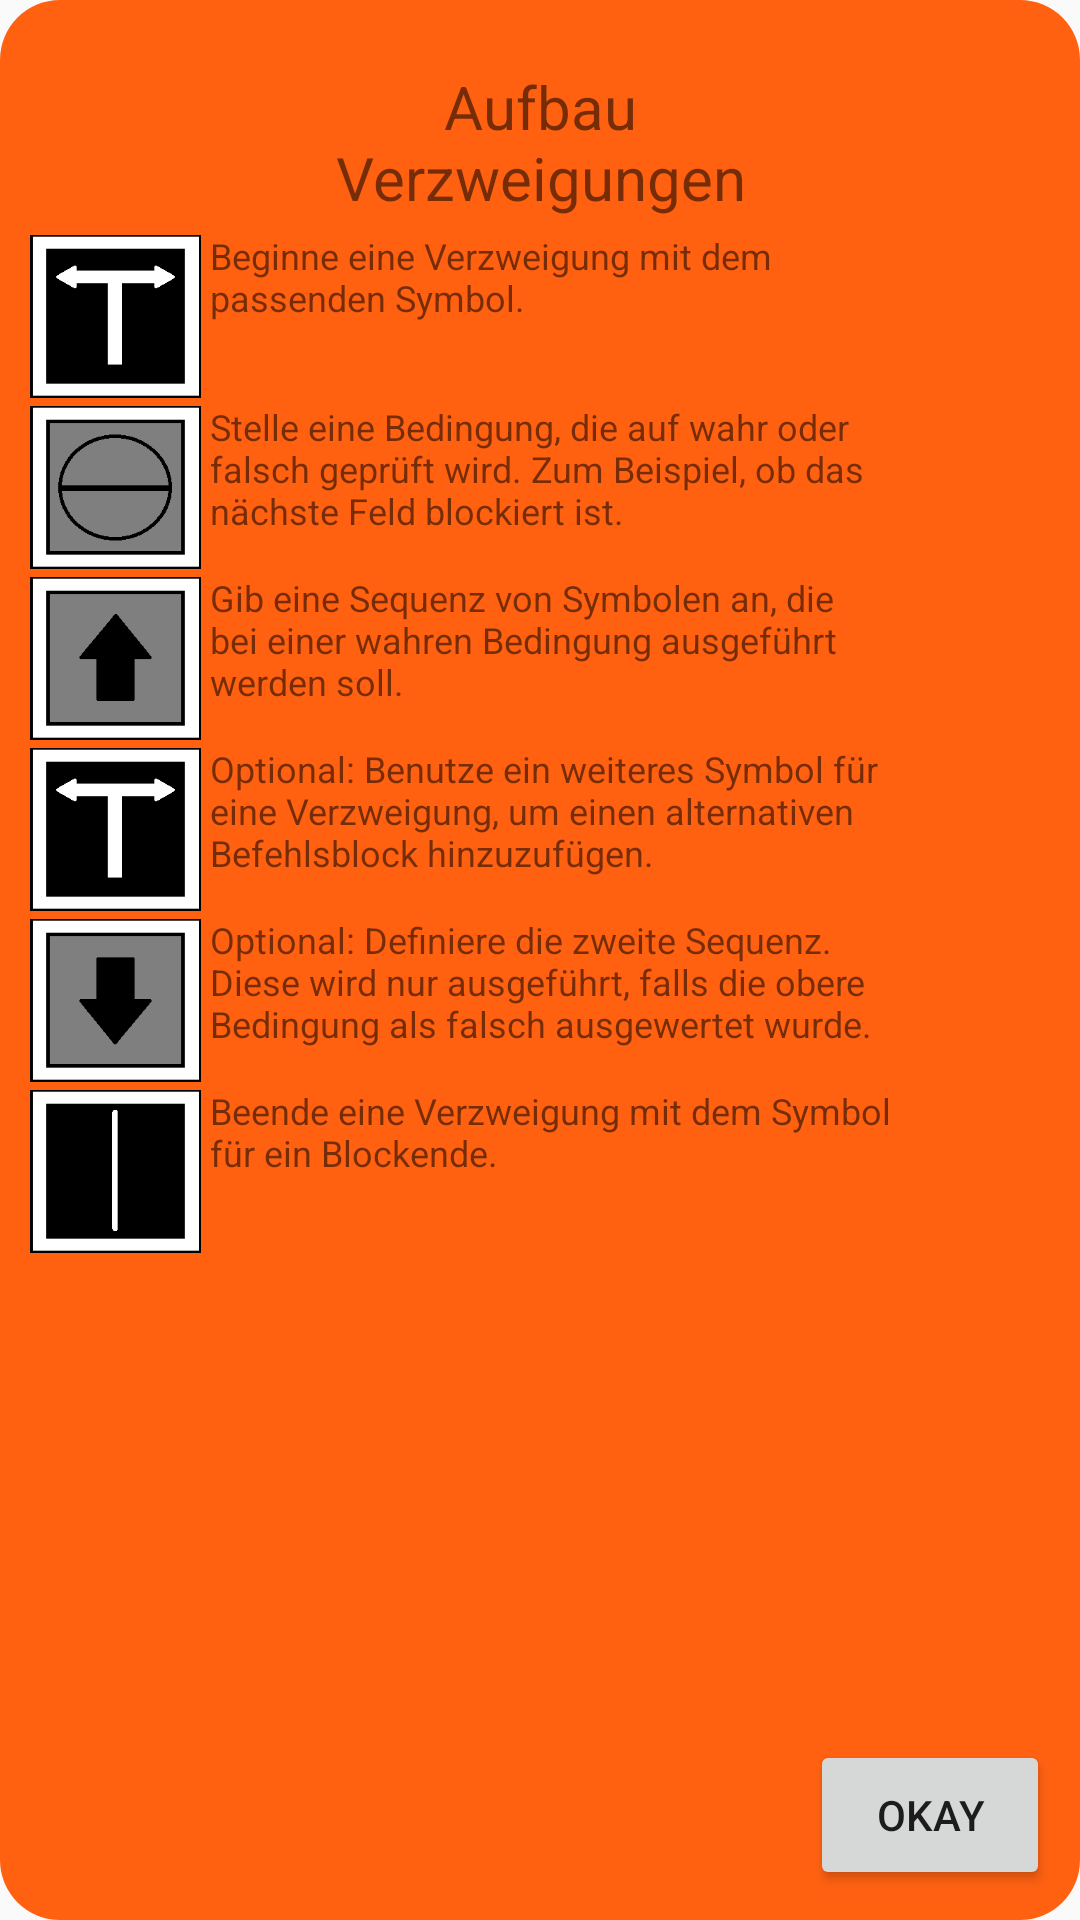

Write the Android layout XML for this screen, with the resource values it uses.
<!-- AndroidManifest.xml: application theme Theme.AppCompat.Light.DarkActionBar -->
<!-- res/layout/aufbaubranch.xml -->
<?xml version="1.0" encoding="utf-8"?>
<RelativeLayout xmlns:android="http://schemas.android.com/apk/res/android"
    xmlns:app="http://schemas.android.com/apk/res-auto"
    android:layout_width="300dp"
    android:layout_height="450dp"
    android:background="@drawable/popupborder">

    <TextView
        android:id="@+id/loopHeader"
        android:layout_width="148dp"
        android:layout_height="59dp"
        android:layout_alignParentTop="true"
        android:layout_centerHorizontal="true"
        android:layout_marginTop="8dp"
        android:gravity="center"
        android:text="Aufbau Verzweigungen"
        android:textSize="20sp" />

    <ImageView
        android:id="@+id/imageView9"
        android:layout_width="57dp"
        android:layout_height="57dp"
        android:layout_below="@+id/loopHeader"
        android:layout_alignParentStart="true"
        app:srcCompat="@drawable/branchkey" />

    <ImageView
        android:id="@+id/imageView10"
        android:layout_width="57dp"
        android:layout_height="57dp"
        android:layout_below="@+id/imageView9"
        android:layout_alignStart="@+id/imageView9"
        app:srcCompat="@drawable/blockedin" />

    <ImageView
        android:id="@+id/imageView11"
        android:layout_width="57dp"
        android:layout_height="57dp"
        android:layout_below="@+id/imageView10"
        android:layout_alignStart="@+id/imageView9"
        app:srcCompat="@drawable/forward" />

    <ImageView
        android:id="@+id/imageView"
        android:layout_width="57dp"
        android:layout_height="57dp"
        android:layout_below="@+id/imageView11"
        android:layout_alignStart="@+id/imageView9"
        app:srcCompat="@drawable/branchkey" />

    <ImageView
        android:id="@+id/imageView7"
        android:layout_width="57dp"
        android:layout_height="57dp"
        android:layout_below="@+id/imageView"
        android:layout_alignStart="@+id/imageView9"
        app:srcCompat="@drawable/backward" />

    <ImageView
        android:id="@+id/imageView8"
        android:layout_width="57dp"
        android:layout_height="57dp"
        android:layout_below="@+id/imageView7"
        android:layout_alignStart="@+id/imageView9"
        app:srcCompat="@drawable/blockend" />

    <TextView
        android:id="@+id/textView2"
        android:layout_width="230dp"
        android:layout_height="57dp"
        android:layout_below="@+id/loopHeader"
        android:layout_toEndOf="@+id/imageView9"
        android:layout_marginStart="3dp"
        android:text="Beginne eine Verzweigung mit dem passenden Symbol."
        android:textSize="12sp" />

    <TextView
        android:id="@+id/textView3"
        android:layout_marginStart="3dp"
        android:layout_width="230dp"
        android:layout_height="57dp"
        android:layout_below="@+id/imageView9"
        android:layout_toEndOf="@+id/imageView9"
        android:text="Stelle eine Bedingung, die auf wahr oder falsch geprüft wird. Zum Beispiel, ob das nächste Feld blockiert ist."
        android:textSize="12sp" />

    <TextView
        android:id="@+id/textView5"
        android:layout_width="230dp"
        android:layout_height="57dp"
        android:layout_below="@+id/imageView10"
        android:layout_toEndOf="@+id/imageView9"
        android:layout_marginStart="3dp"
        android:text="Gib eine Sequenz von Symbolen an, die bei einer wahren Bedingung ausgeführt werden soll."
        android:textSize="12sp" />

    <TextView
        android:id="@+id/textView6"
        android:layout_width="230dp"
        android:layout_height="57dp"
        android:layout_below="@+id/imageView11"
        android:layout_toEndOf="@+id/imageView9"
        android:layout_marginStart="3dp"
        android:text="Optional: Benutze ein weiteres Symbol für eine Verzweigung, um einen alternativen Befehlsblock hinzuzufügen."
        android:textSize="12sp" />

    <TextView
        android:id="@+id/textView7"
        android:layout_width="230dp"
        android:layout_height="57dp"
        android:layout_alignTop="@+id/imageView7"
        android:layout_marginStart="3dp"
        android:layout_toEndOf="@+id/imageView9"
        android:text="Optional: Definiere die zweite Sequenz. Diese wird nur ausgeführt, falls die obere Bedingung als falsch ausgewertet wurde."
        android:textSize="12sp" />

    <TextView
        android:id="@+id/textView8"
        android:layout_width="230dp"
        android:layout_height="57dp"
        android:layout_marginStart="3dp"
        android:layout_below="@+id/imageView7"
        android:layout_toEndOf="@+id/imageView9"
        android:text="Beende eine Verzweigung mit dem Symbol für ein Blockende."
        android:textSize="12sp" />

    <Button
        android:id="@+id/backBtn"
        android:layout_width="80dp"
        android:layout_height="50dp"
        android:layout_alignParentEnd="true"
        android:layout_alignParentBottom="true"
        android:layout_marginEnd="0dp"
        android:layout_marginBottom="0dp"
        android:onClick="goBackBtn"
        android:text="okay" />

</RelativeLayout>
<!-- resources referenced by this layout -->
<resources>
  <!-- drawable backward: png bitmap (drawable, 1239 bytes) -->
  <!-- drawable blockedin: png bitmap (drawable, 1776 bytes) -->
  <!-- drawable blockend: png bitmap (drawable, 887 bytes) -->
  <!-- drawable branchkey: png bitmap (drawable, 1122 bytes) -->
  <!-- drawable forward: png bitmap (drawable, 1237 bytes) -->
  <!-- drawable popupborder (drawable) -->
  <?xml version="1.0" encoding="utf-8"?>
      <shape xmlns:android="http://schemas.android.com/apk/res/android" android:shape="rectangle">
          <corners android:radius="20dp"/>
          <padding android:left="10dp" android:right="10dp" android:top="10dp" android:bottom="10dp"/>
          <solid android:color="#FF6111"/>
      </shape>
</resources>
